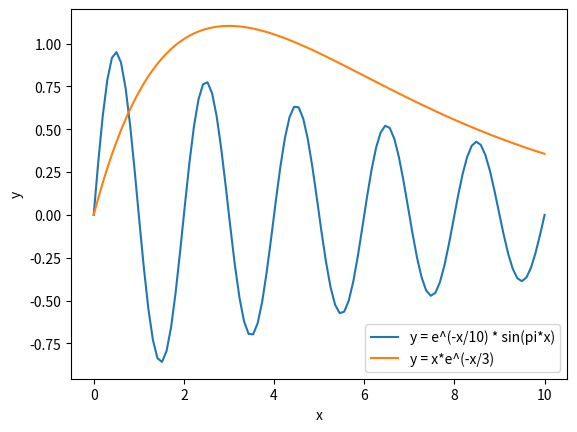
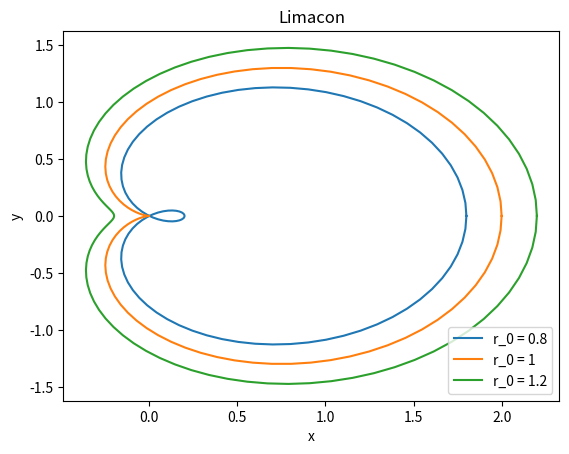

Write the Python code that produced these figures, in order.
import matplotlib.pyplot as plt
import numpy as np

x = np.linspace(0, 10, 100)
f_x = np.exp(-x/10) * np.sin(np.pi*x)
g_x = x * np.exp(-x/3)

plt.plot(x, f_x, label = 'y = e^(-x/10) * sin(pi*x)')
plt.plot(x, g_x, label = 'y = x*e^(-x/3)')
plt.legend(loc = 'lower right')
plt.xlabel('x')
plt.ylabel('y')
plt.savefig('plotting.jpg')



theta = np.linspace(0, 2*np.pi, 100)
r_0 = [0.8, 1, 1.2]
plt.figure()
for r_0 in r_0:
    r = r_0 + np.cos(theta)
    x = r * np.cos(theta)
    y = r * np.sin(theta)
    plt.plot(x, y, label = 'r_0 = ' + str(r_0))
    plt.legend(loc = 'lower right')
    plt.xlabel('x')
    plt.ylabel('y')
    plt.title('Limacon')
    plt.savefig('limacon.pdf')


